Labelled photos from "Dataset", an image-classification folder in MaulaIlma/Indonesian-Batik-Recognition-Using-GLCM-and-CDH-Methods. The possible labels are: Bandung, Bogor, Ciamis, Cimahi, Cirebon, Garut, Indramayu, Kabupaten Bandung, Kabupaten Cirebon, Kabupaten Tasikmalaya, Kuningan, Majalengka, Sumedang, Tasikmalaya.

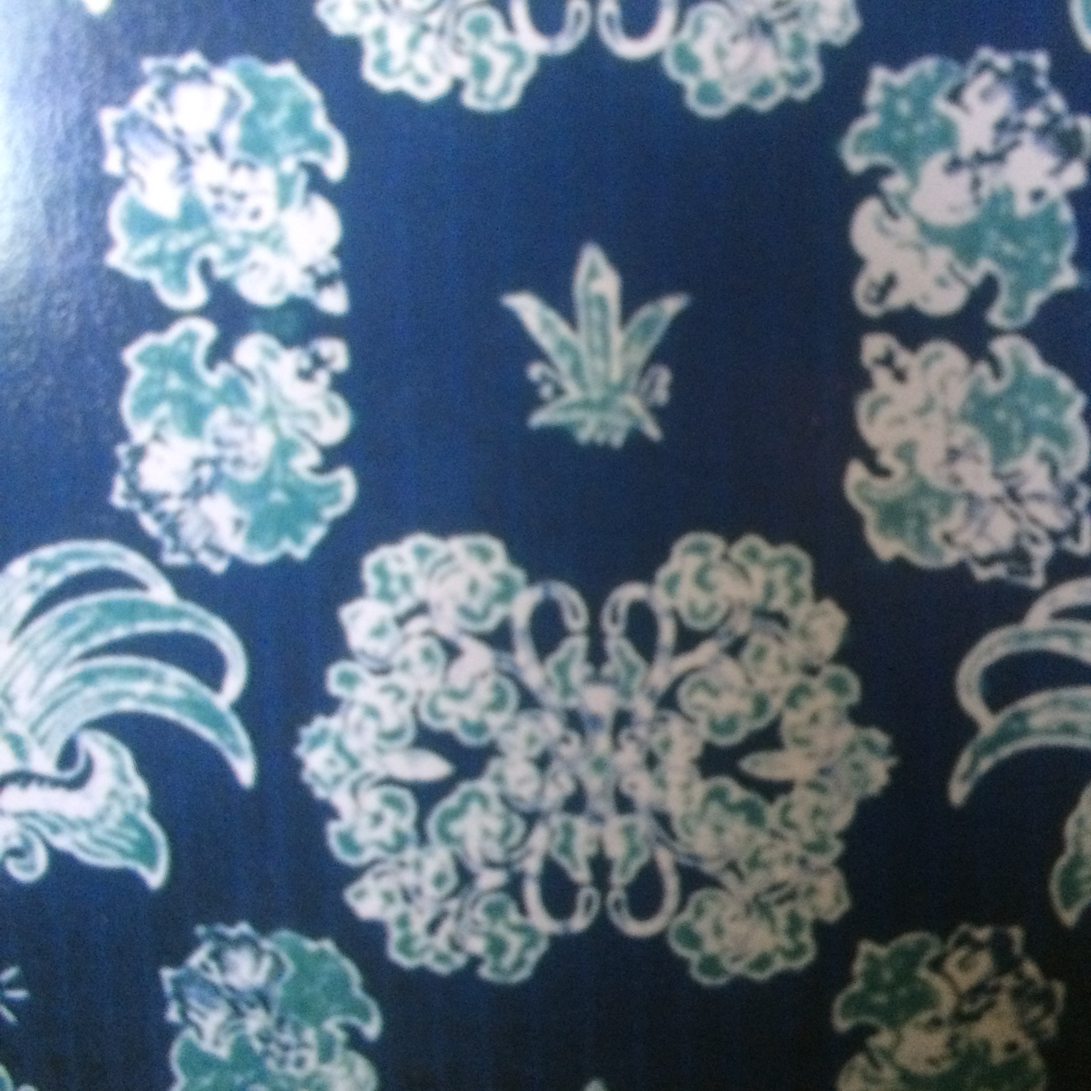
Label: Sumedang

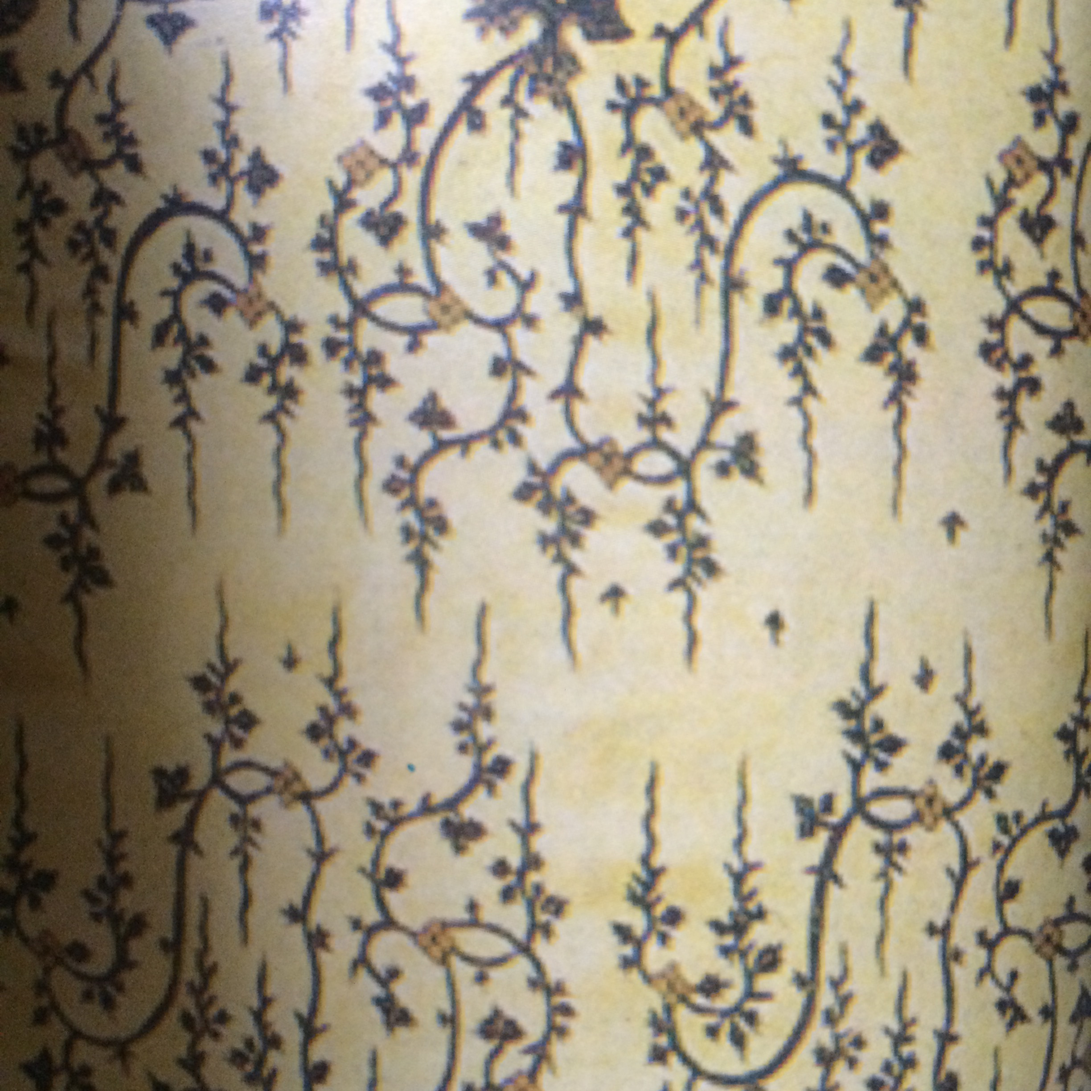
Label: Cirebon

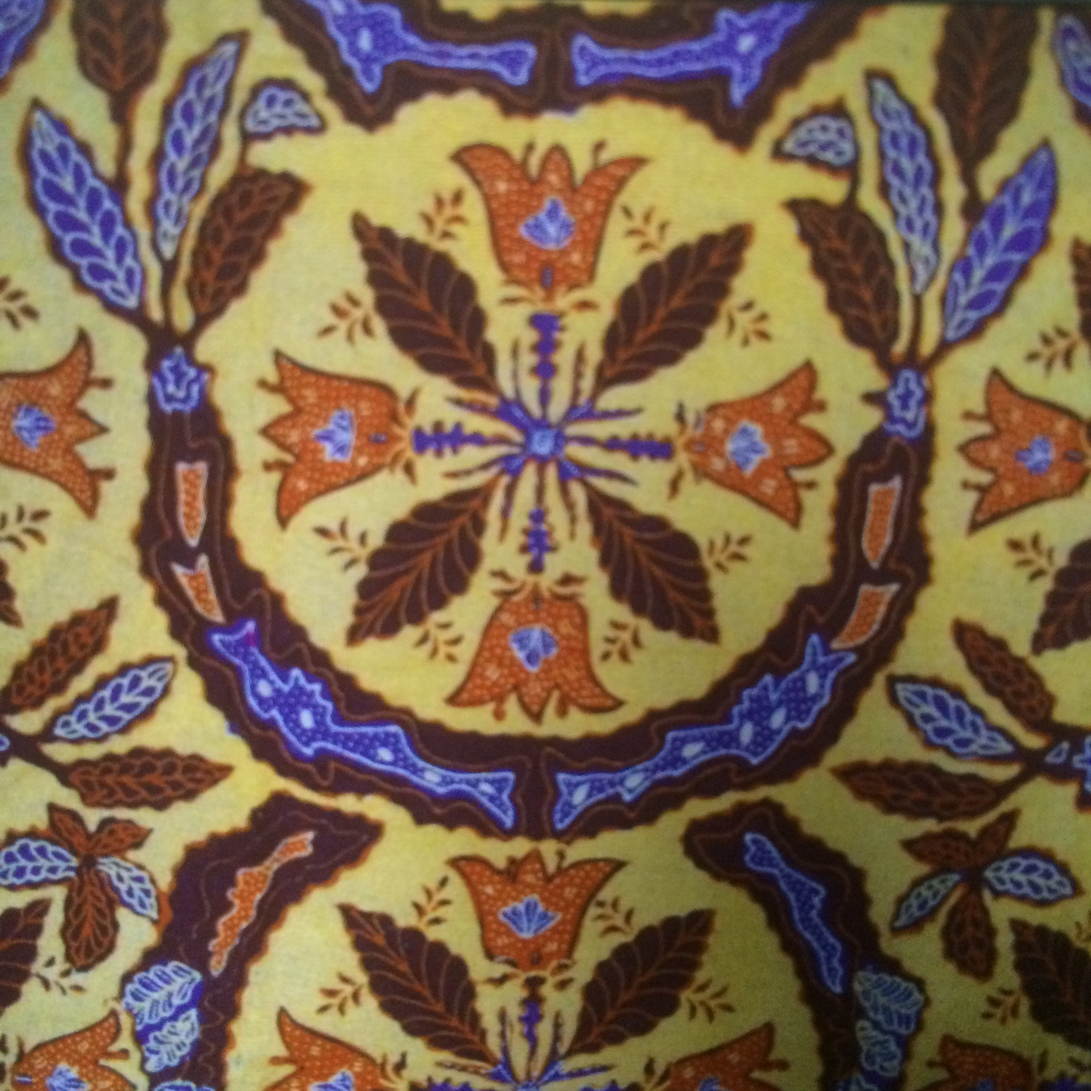
Label: Bogor

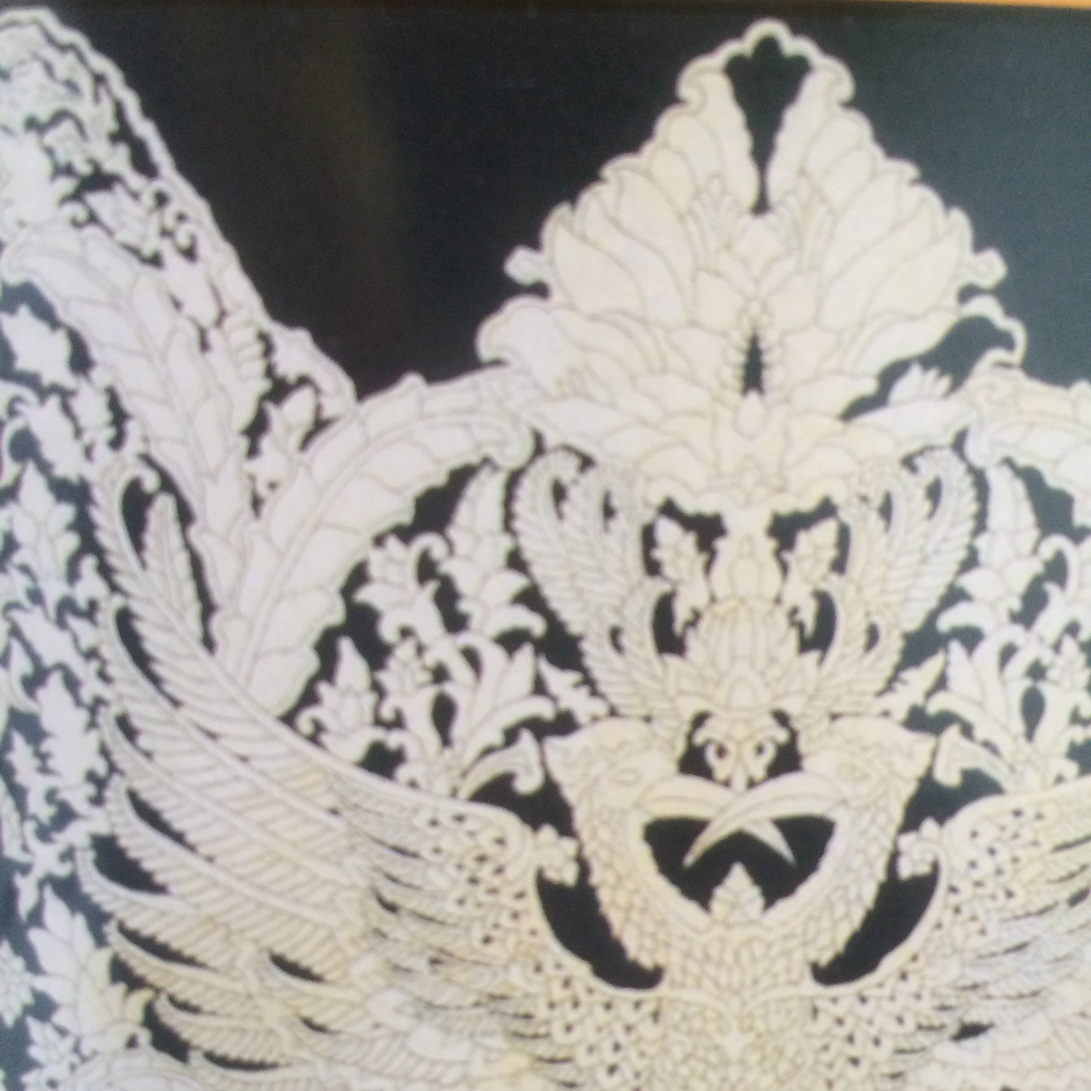
Label: Kabupaten Bandung

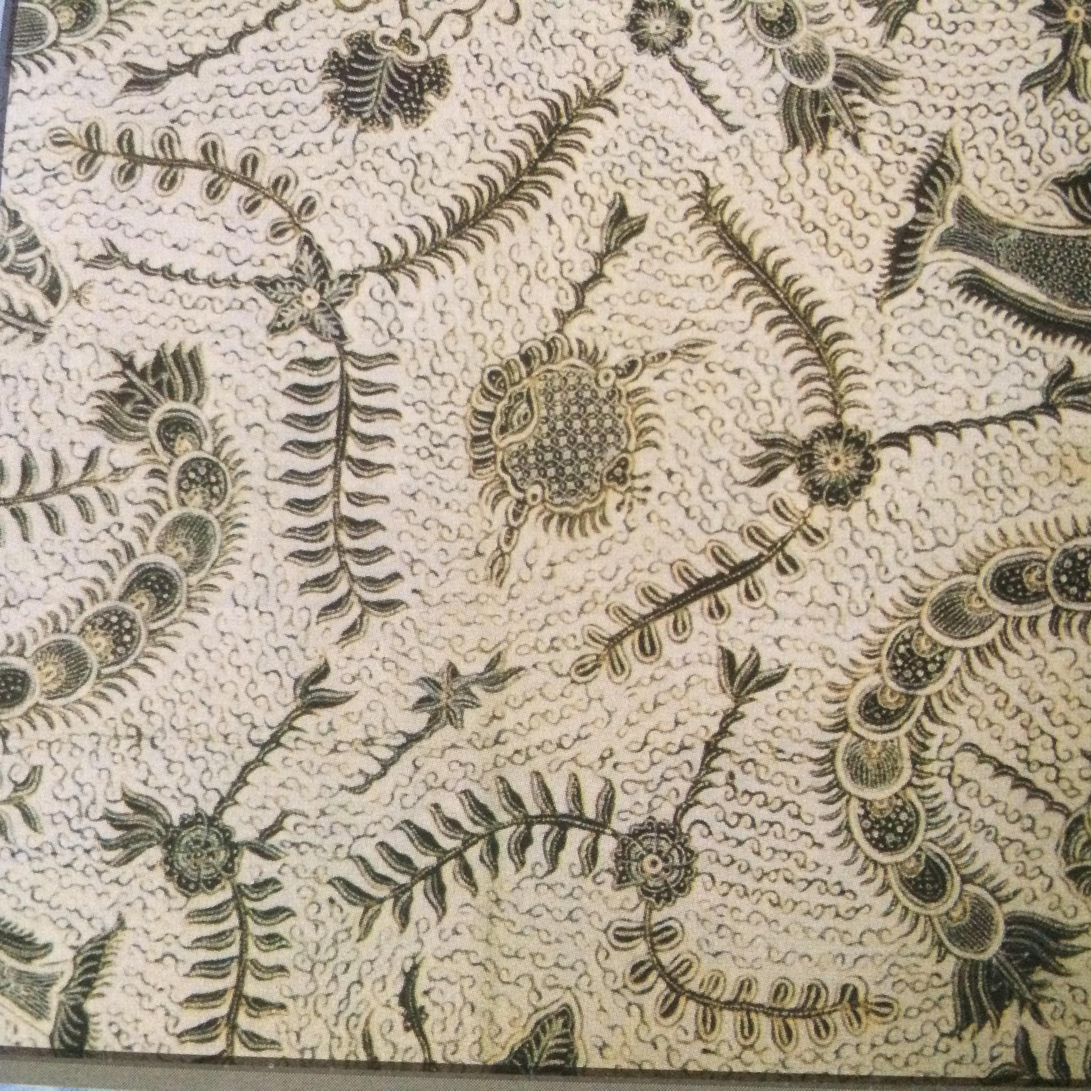
Label: Indramayu

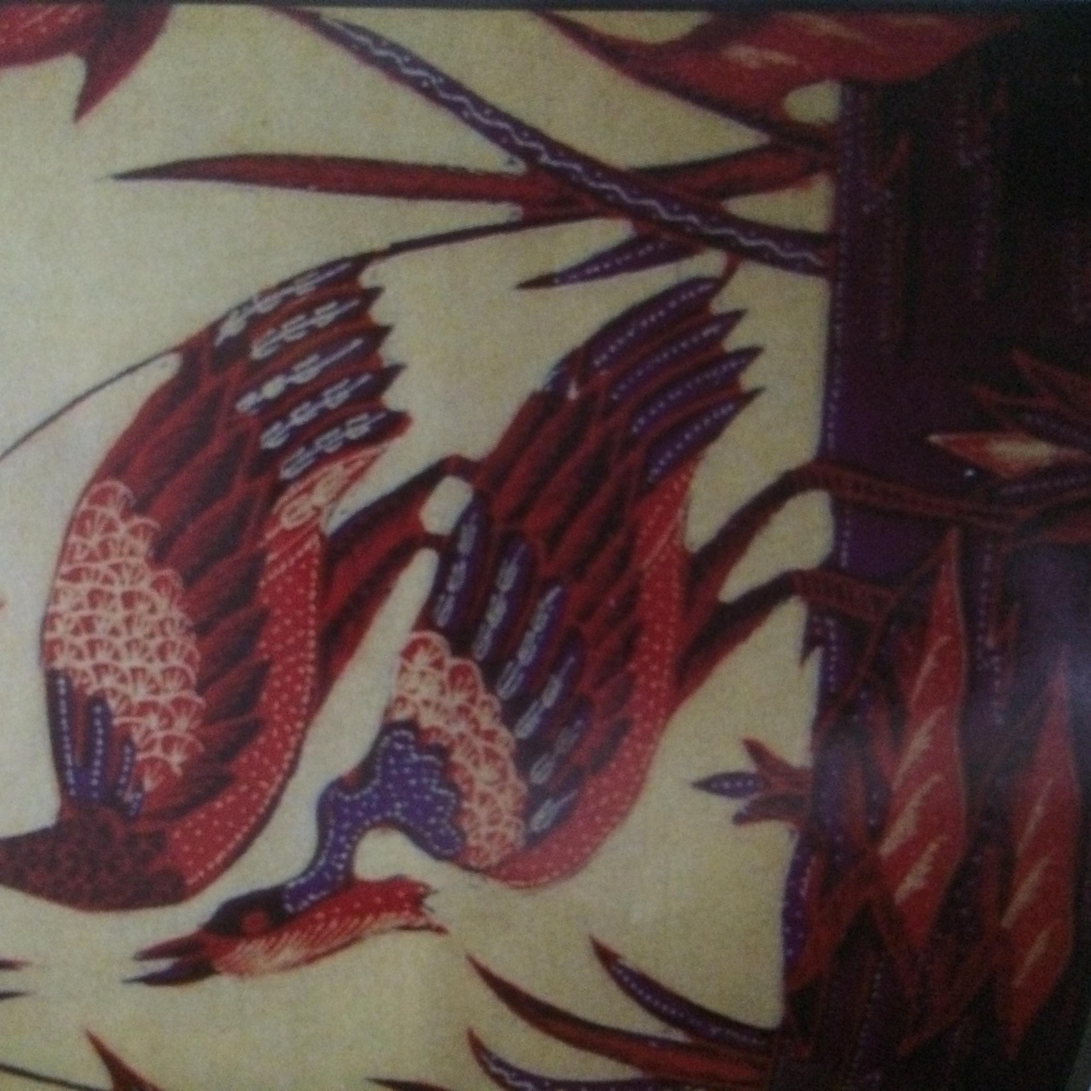
Label: Tasikmalaya
